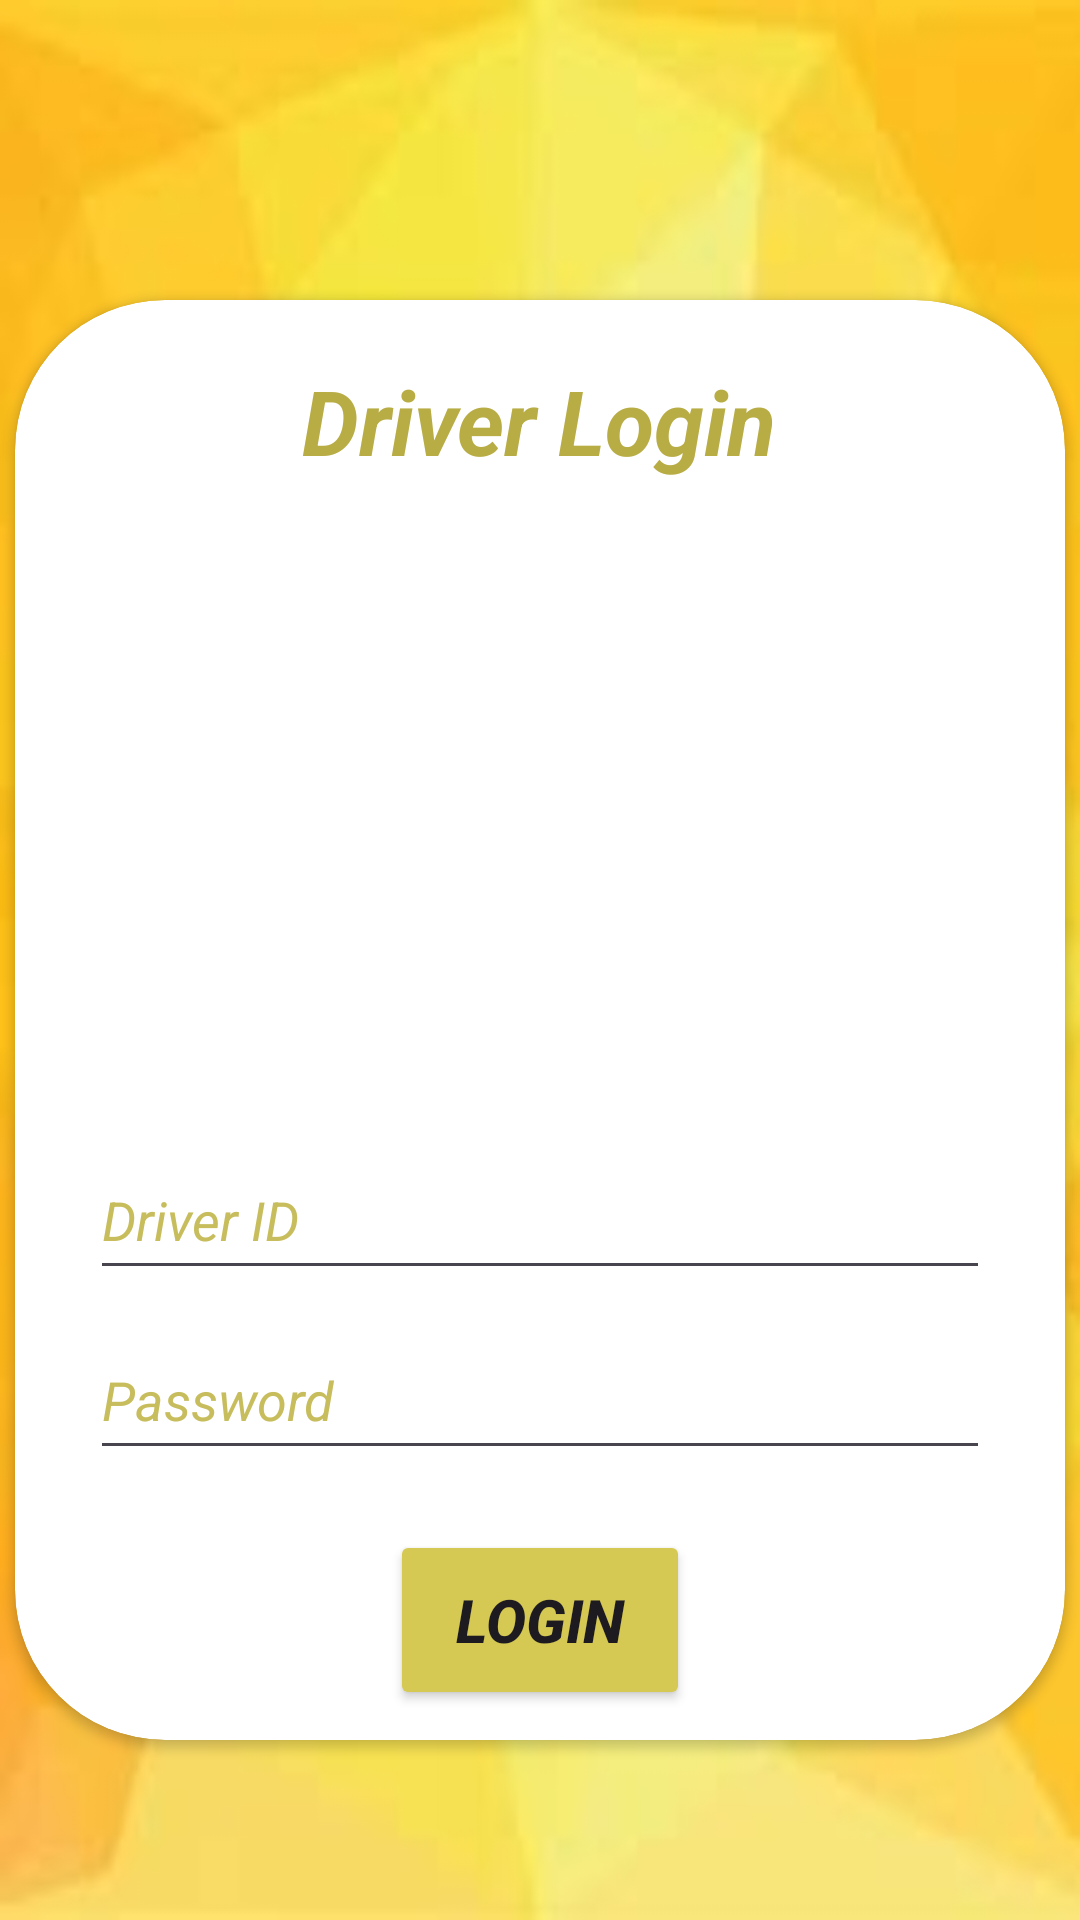

Reconstruct the res/layout file that produces this screen, plus the resources it refers to.
<!-- AndroidManifest.xml: application theme Theme.VBOB_Original -->
<!-- res/layout/activity_driver_login.xml -->
<?xml version="1.0" encoding="utf-8"?>
<RelativeLayout xmlns:android="http://schemas.android.com/apk/res/android"
    xmlns:app="http://schemas.android.com/apk/res-auto"
    xmlns:tools="http://schemas.android.com/tools"
    android:id="@+id/main"
    android:layout_width="match_parent"
    android:layout_height="match_parent"
    android:background="@drawable/background"
    tools:context=".DriverLoginActivity">
    
    <androidx.cardview.widget.CardView
        android:layout_width="350dp"
        android:layout_height="480dp"
        app:cardCornerRadius="50dp"
        android:layout_centerHorizontal="true"
        android:layout_marginTop="100dp">
        
        <RelativeLayout
            android:layout_width="match_parent"
            android:layout_height="match_parent">
            
            
            <TextView
                android:layout_width="wrap_content"
                android:layout_height="wrap_content"
                android:layout_centerHorizontal="true"
                android:layout_marginTop="20dp"
                android:text="Driver Login"
                android:textColor="#B8AC45"
                android:textSize="30dp"
                android:textStyle="bold|italic"/>
            
            <ImageView
                android:layout_width="200dp"
                android:layout_height="200dp"
                android:src="@drawable/studentloginicon"
                android:layout_centerHorizontal="true"
                android:layout_marginTop="80dp"
                android:id="@+id/img1"
                />
            
            <EditText
                android:layout_width="300dp"
                android:layout_height="50dp"
                android:id="@+id/reg_input_loginpage"
                android:layout_centerHorizontal="true"
                android:layout_below="@+id/img1"
                android:hint="Driver ID"
                android:inputType="text"
                android:textColor="#C7BD5D"
                android:textColorHint="#C7BD5D"
                android:textStyle="italic"/>
            <EditText
                android:layout_width="300dp"
                android:layout_height="50dp"
                android:id="@+id/pass_input_loginpage"
                android:layout_centerHorizontal="true"
                android:layout_below="@+id/reg_input_loginpage"
                android:hint="Password"
                android:inputType="textPassword"
                android:layout_marginTop="10dp"
                android:textColor="#C7BD5D"
                android:textColorHint="#C7BD5D"
                android:textStyle="italic"/>

            <Button
                android:id="@+id/login_button_loginpage"
                android:layout_width="100dp"
                android:layout_height="60dp"
                android:layout_centerHorizontal="true"
                android:layout_below="@+id/pass_input_loginpage"
                android:layout_marginTop="20dp"
                android:layout_weight="1"
                android:backgroundTint="#D5C954"
                android:onClick="loginMessage"
                android:text="Login"
                android:textSize="20sp"
                android:textStyle="bold|italic" />

            
            
        </RelativeLayout>
        
        
        
    </androidx.cardview.widget.CardView>

    




</RelativeLayout>
<!-- resources referenced by this layout -->
<resources>
  <!-- drawable background: jpeg bitmap (drawable, 3319 bytes) -->
  <style name="Theme.VBOB_Original" parent="Base.Theme.VBOB_Original" />
  <style name="Base.Theme.VBOB_Original" parent="Theme.Material3.DayNight.NoActionBar">
          
          
      </style>
</resources>
